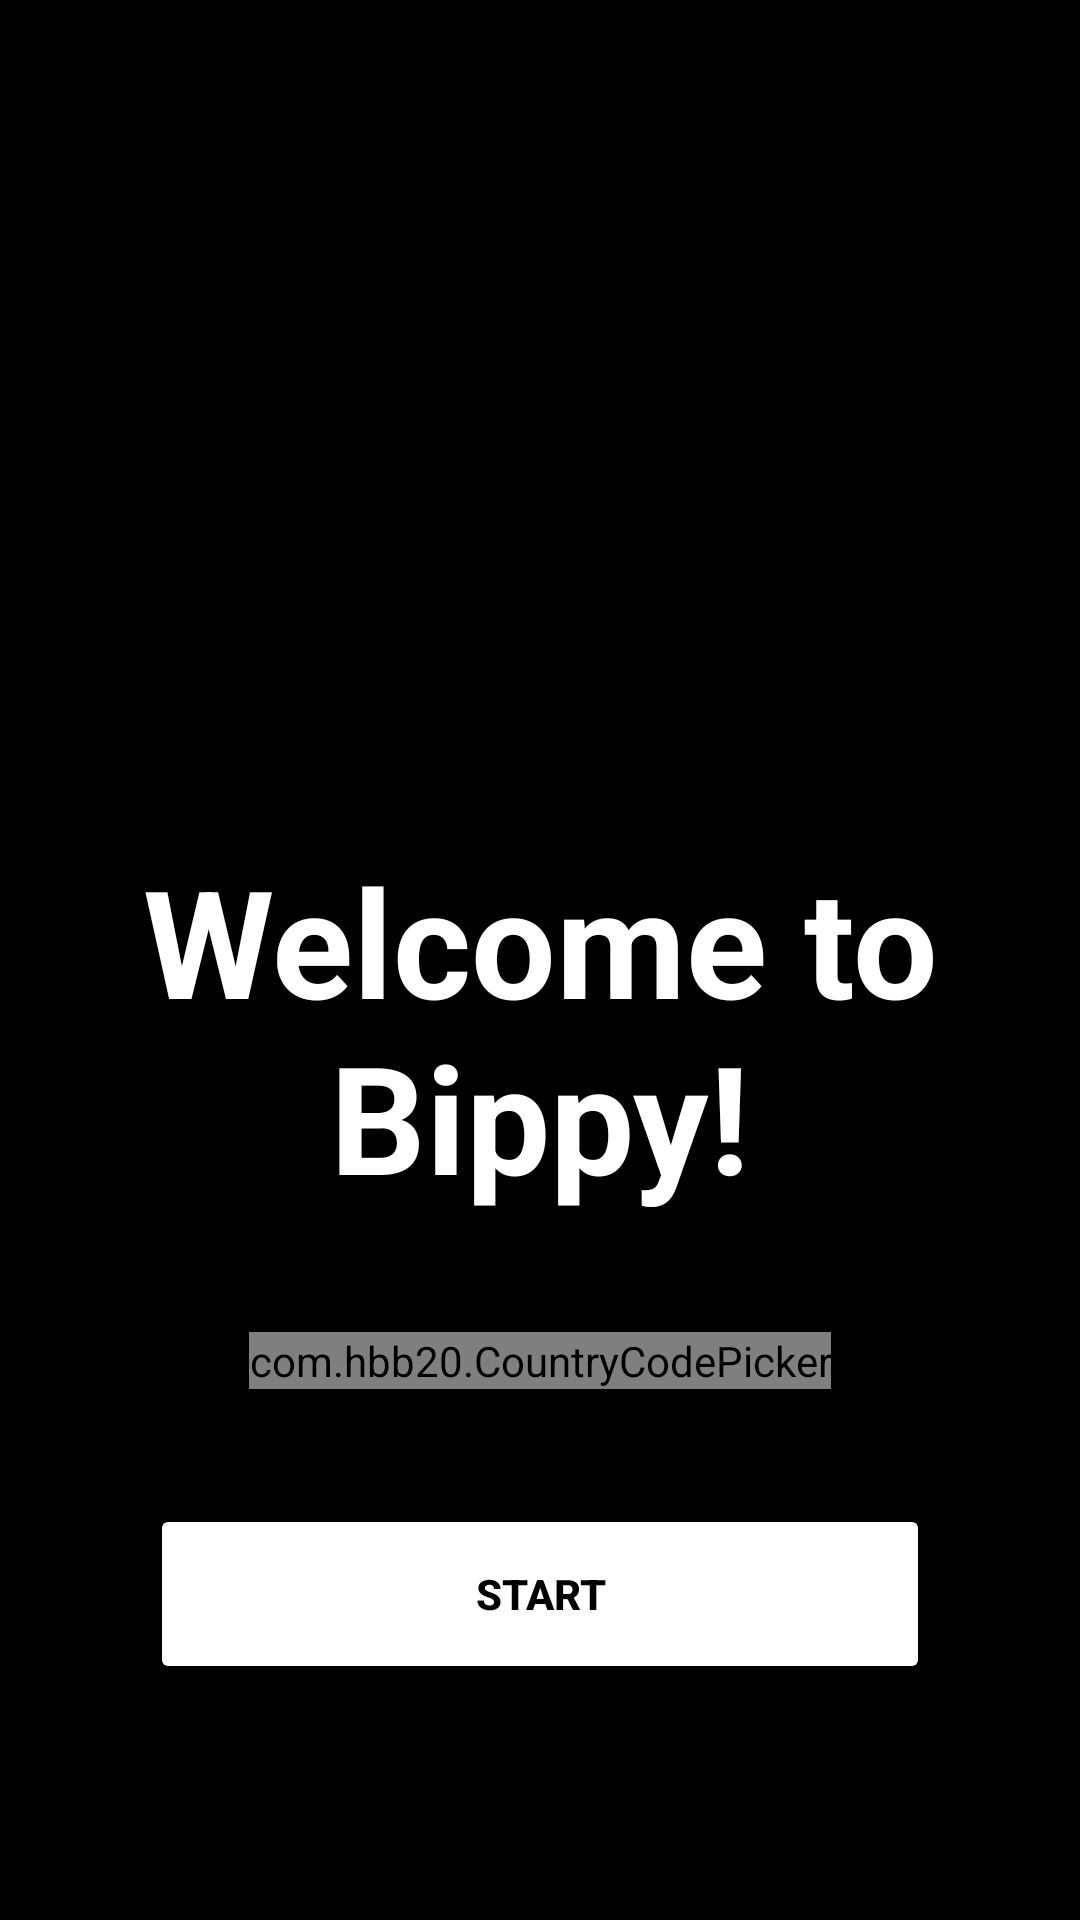

Reconstruct the res/layout file that produces this screen, plus the resources it refers to.
<!-- AndroidManifest.xml: application theme Theme.BippyTeam -->
<!-- res/layout/fragment_splash.xml -->
<?xml version="1.0" encoding="utf-8"?>
<androidx.constraintlayout.widget.ConstraintLayout xmlns:android="http://schemas.android.com/apk/res/android"
    xmlns:app="http://schemas.android.com/apk/res-auto"
    xmlns:tools="http://schemas.android.com/tools"
    android:layout_width="match_parent"
    android:layout_height="match_parent"
    android:background="@color/hard_black"
    android:padding="20dp"
    tools:context=".view.fragment.FragmentSplash">


    <ImageView
        android:id="@+id/imageLogo"
        android:layout_width="150dp"
        android:layout_height="150dp"
        android:layout_gravity="center_horizontal"
        android:contentDescription="@string/todo"
        android:src="@drawable/bippy_logo"
        app:layout_constraintBottom_toBottomOf="parent"
        app:layout_constraintEnd_toEndOf="parent"
        app:layout_constraintHorizontal_bias="0.49"
        app:layout_constraintStart_toStartOf="parent"
        app:layout_constraintTop_toTopOf="parent"
        app:layout_constraintVertical_bias="0.225" />

    <com.hbb20.CountryCodePicker
        android:id="@+id/countryCodePicker"
        android:layout_width="wrap_content"
        android:layout_height="wrap_content"
        android:gravity="center"
        android:layout_marginTop="30dp"
        app:ccpDialog_textColor="@color/white"
        app:ccp_autoDetectCountry="true"
        app:ccp_autoFormatNumber="true"
        app:ccp_contentColor="@color/white"
        app:ccp_flagBorderColor="@color/white"
        app:ccp_textSize="20sp"
        app:layout_constraintTop_toBottomOf="@id/skip1"
        app:layout_constraintBottom_toTopOf="@id/start_button"
        app:layout_constraintEnd_toEndOf="parent"
        app:layout_constraintStart_toStartOf="parent" />


    <TextView
        android:id="@+id/skip1"
        android:layout_width="wrap_content"
        android:layout_height="wrap_content"
        android:text="@string/welcome"
        android:textAlignment="center"
        android:textColor="@color/white"
        android:textSize="50sp"
        android:textStyle="bold"
        app:layout_constraintTop_toBottomOf="@id/imageLogo"
        app:layout_constraintBottom_toTopOf="@id/countryCodePicker"
        app:layout_constraintEnd_toEndOf="parent"
        app:layout_constraintStart_toStartOf="parent" />


    <Button
        android:id="@+id/start_button"
        android:layout_width="260dp"
        android:layout_height="60dp"
        android:layout_marginBottom="50dp"
        android:layout_marginTop="30dp"
        android:backgroundTint="@color/white"
        android:gravity="center"
        android:text="@string/start"
        android:textColor="@color/black"
        android:textStyle="bold"
        app:layout_constraintTop_toBottomOf="@id/countryCodePicker"
        app:layout_constraintEnd_toEndOf="parent"
        app:layout_constraintBottom_toBottomOf="parent"
        app:layout_constraintStart_toStartOf="parent" />


</androidx.constraintlayout.widget.ConstraintLayout>
<!-- resources referenced by this layout -->
<resources>
  <color name="black">#FF000000</color>
  <color name="hard_black">#FF000000</color>
  <color name="white">#FFFFFFFF</color>
  <string name="start">Start</string>
  <string name="todo">TODO</string>
  <string name="welcome">Welcome to Bippy!</string>
  <style name="Theme.BippyTeam" parent="Theme.MaterialComponents.DayNight.NoActionBar">
          
          <item name="colorPrimary">@color/purple_500</item>
          <item name="colorPrimaryVariant">@color/purple_700</item>
          <item name="colorOnPrimary">@color/white</item>
          
          <item name="colorSecondary">@color/teal_200</item>
          <item name="colorSecondaryVariant">@color/teal_700</item>
          <item name="colorOnSecondary">@color/black</item>
          
          <item name="android:statusBarColor">?attr/colorPrimaryVariant</item>
          
      </style>
  <color name="purple_500">#FF6200EE</color>
  <color name="purple_700">#FF3700B3</color>
  <color name="teal_200">#FF03DAC5</color>
  <color name="teal_700">#FF018786</color>
</resources>
